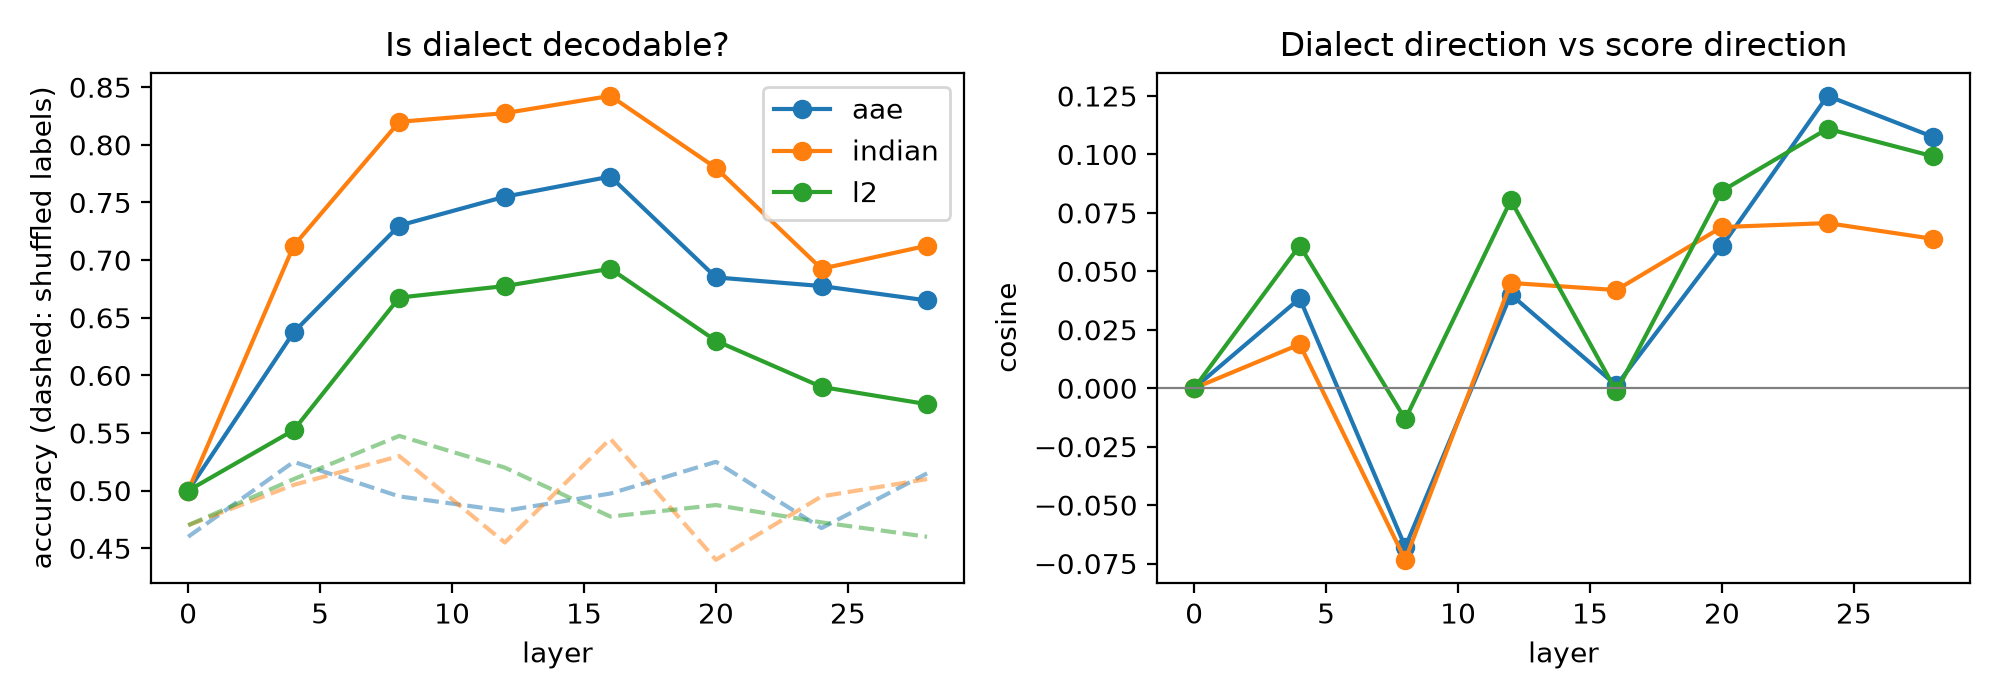

Data behind this chart, as committed beside it:
layer, group, probe_acc, shuffled_acc, cosine, spearman_shift_vs_gap, n
0, aae, 0.5, 0.46, 0.0, , 200
0, indian, 0.5, 0.47, 0.0, , 200
0, l2, 0.5, 0.47, 0.0, , 200
4, aae, 0.6375, 0.525, 0.03838, -0.1094, 200
4, indian, 0.7125, 0.505, 0.01877, -0.03327, 200
4, l2, 0.5525, 0.51, 0.06104, 0.2343, 200
8, aae, 0.73, 0.495, -0.06791, -0.01499, 200
8, indian, 0.82, 0.53, -0.07339, -0.04885, 200
8, l2, 0.6675, 0.5475, -0.01325, 0.01881, 200
12, aae, 0.755, 0.4825, 0.04006, 0.00655, 200
12, indian, 0.8275, 0.455, 0.04503, 0.04865, 200
12, l2, 0.6775, 0.52, 0.08034, 0.19, 200
16, aae, 0.7725, 0.4975, 0.001171, 0.1534, 200
16, indian, 0.8425, 0.545, 0.04198, 0.01845, 200
16, l2, 0.6925, 0.4775, -0.001342, 0.3326, 200
20, aae, 0.685, 0.525, 0.06081, 0.5298, 200
20, indian, 0.78, 0.44, 0.06892, 0.5948, 200
20, l2, 0.63, 0.4875, 0.0844, 0.6128, 200
24, aae, 0.6775, 0.4675, 0.125, 0.682, 200
24, indian, 0.6925, 0.495, 0.07062, 0.6996, 200
24, l2, 0.59, 0.4725, 0.111, 0.6452, 200
28, aae, 0.665, 0.515, 0.1075, 0.6927, 200
28, indian, 0.7125, 0.51, 0.06389, 0.7442, 200
28, l2, 0.575, 0.46, 0.09918, 0.572, 200
